Run: headless pygame with SDL's dummy video driver; simulated clock (each Clock.tick advances the game by its frame time, no real sleeping); random seed 0; keys injected as events and as key.get_pressed() state; no mouse input.
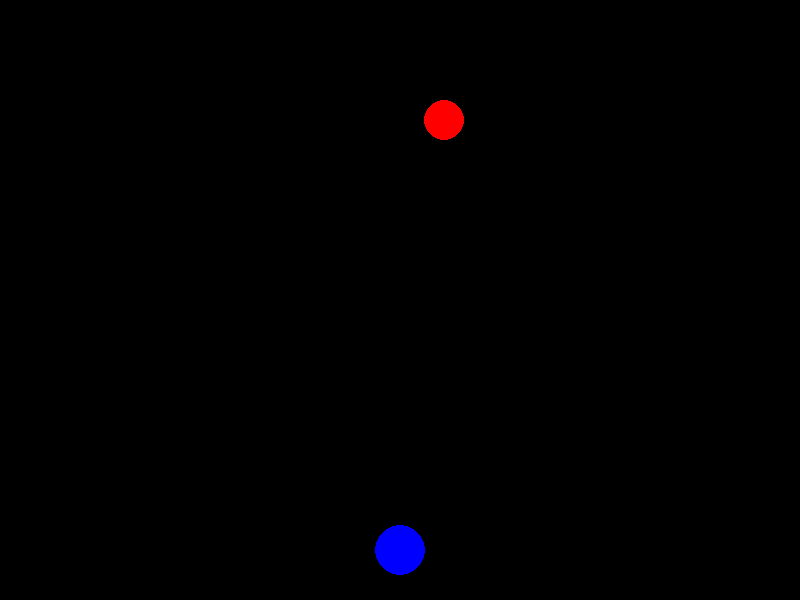
Frame 1 of 4 · flips 1–60 · no input
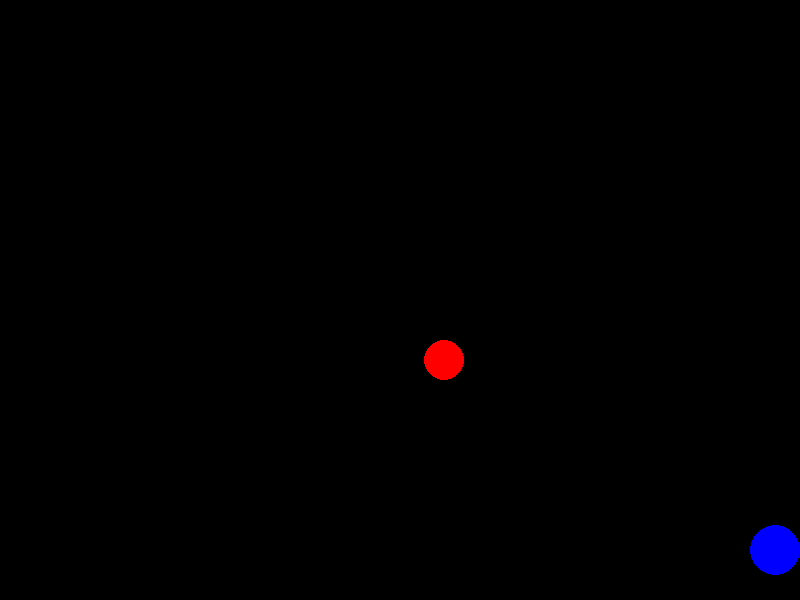
Frame 2 of 4 · flips 61–180 · tapped SPACE, RETURN · held RIGHT (→), D
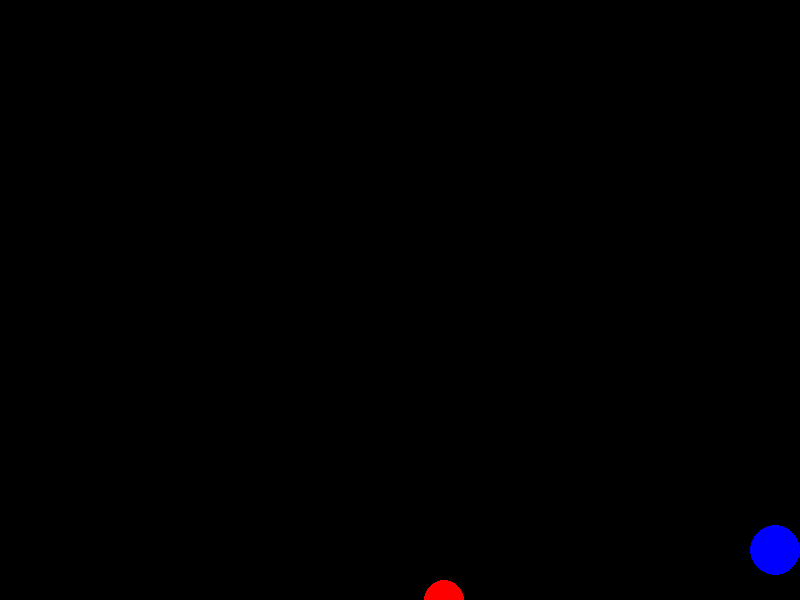
Frame 3 of 4 · flips 181–300 · held DOWN (↓), S
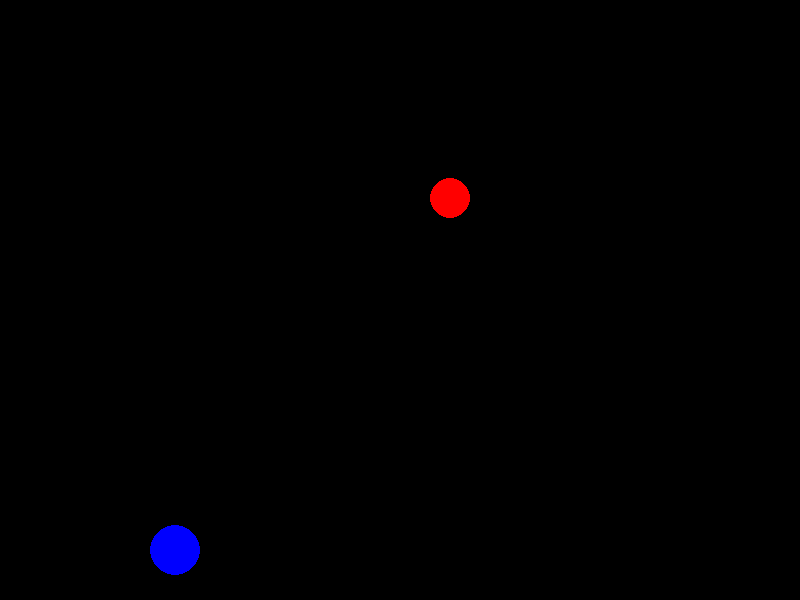
Frame 4 of 4 · flips 301–420 · held LEFT (←), A, UP (↑), W

The pygame program that drew these frames:

import pygame
import random

pygame.init()

screen_width = 800
screen_height = 600
screen = pygame.display.set_mode((screen_width, screen_height))
pygame.display.set_caption("슈팅 게임 - 적군 이동")

black = (0, 0, 0)
red = (255, 0, 0)
blue = (0, 0, 255)

# 플레이어 설정
player_x = screen_width // 2
player_y = screen_height - 50
player_radius = 25
player_speed = 5

# 적군 설정
enemy_x = random.randint(50, 750)
enemy_y = 0
enemy_radius = 20
enemy_speed = 2

clock = pygame.time.Clock()
FPS = 60

running = True
while running:
    clock.tick(FPS)

    for event in pygame.event.get():
        if event.type == pygame.QUIT:
            running = False

    # 키보드 입력 처리
    keys = pygame.key.get_pressed()
    if keys[pygame.K_LEFT]:
        player_x -= player_speed
        if player_x < player_radius:
            player_x = player_radius
    if keys[pygame.K_RIGHT]:
        player_x += player_speed
        if player_x > screen_width - player_radius:
            player_x = screen_width - player_radius

    # 적군 이동
    enemy_y += enemy_speed

    # 적군이 화면 아래로 나가면 다시 위에서 시작
    if enemy_y > screen_height + enemy_radius:
        enemy_y = -enemy_radius
        enemy_x = random.randint(enemy_radius, screen_width - enemy_radius)

    # 화면 그리기
    screen.fill(black)
    pygame.draw.circle(screen, blue, (player_x, player_y), player_radius)
    pygame.draw.circle(screen, red, (enemy_x, int(enemy_y)), enemy_radius)

    pygame.display.flip()

pygame.quit()
